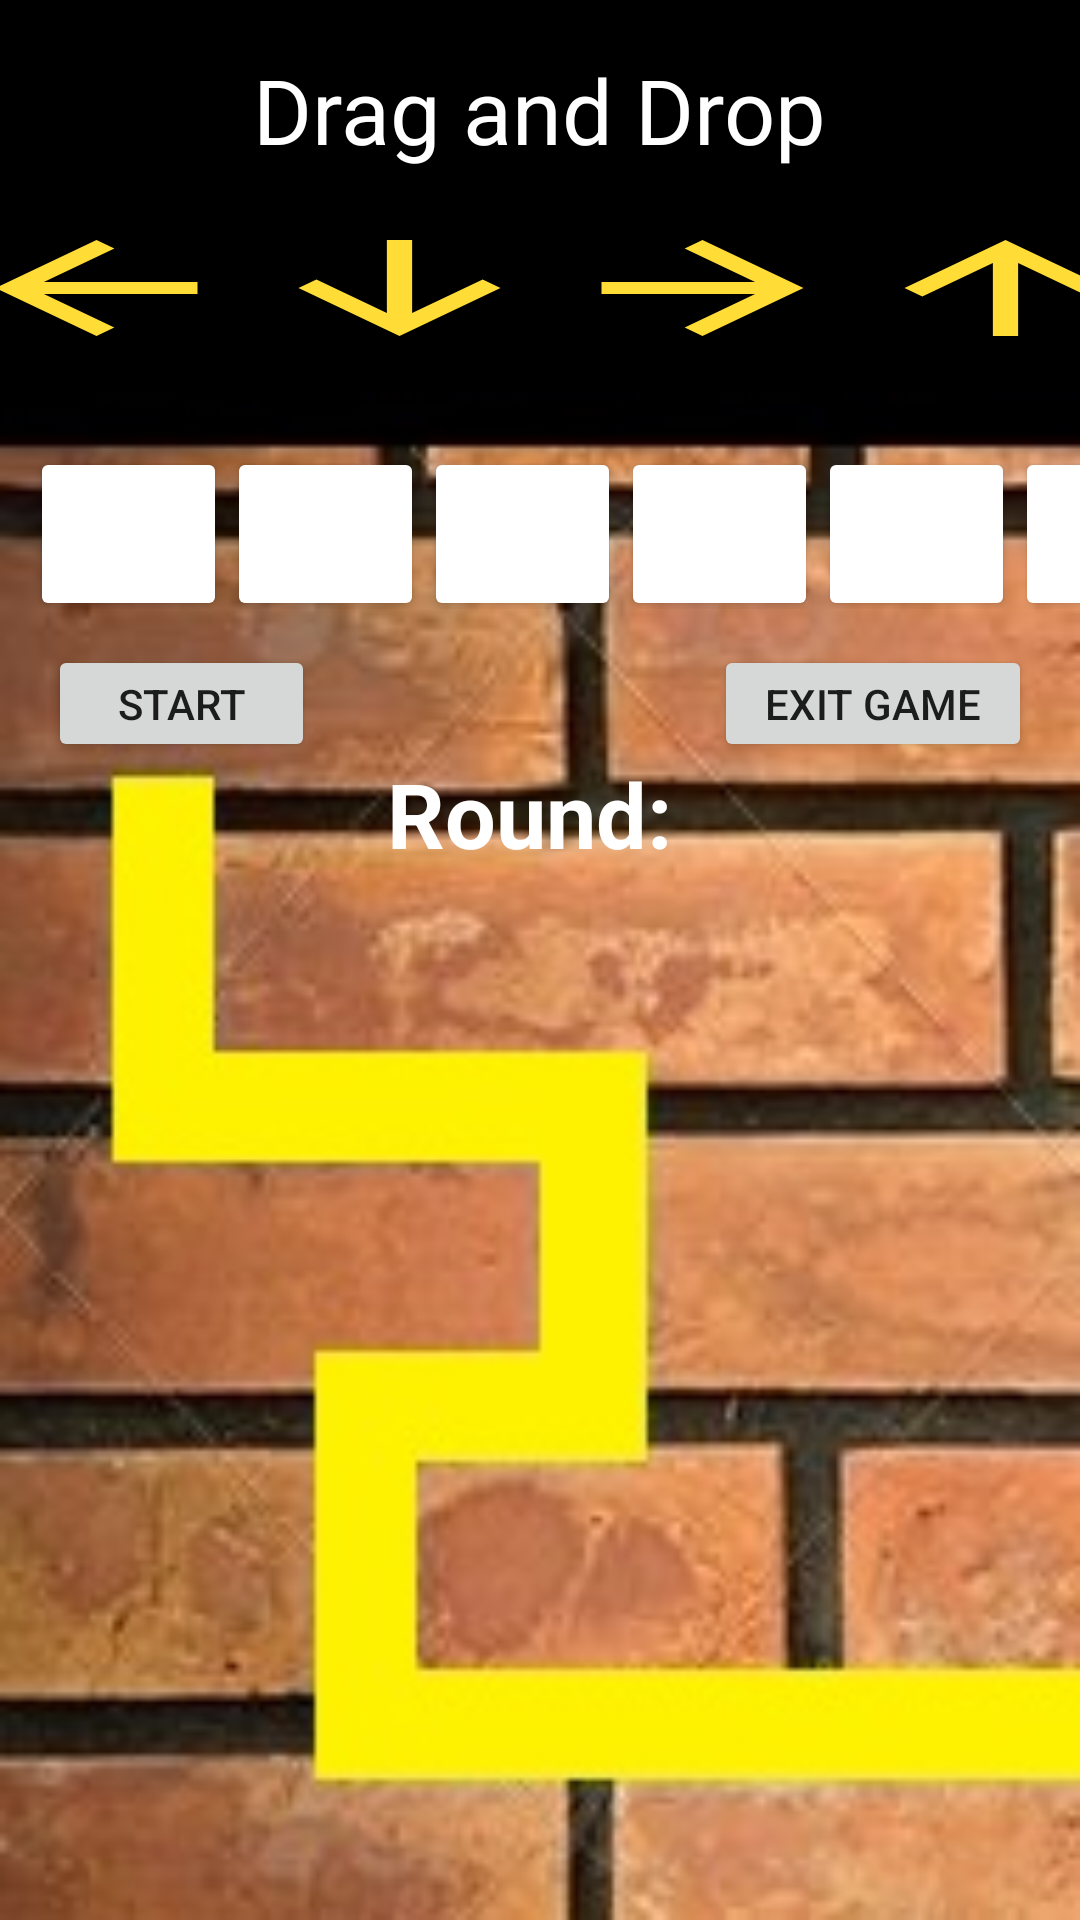

Here is an Android app screen rendered from its layout file. Give the layout XML and the strings, colors and styles it references.
<!-- AndroidManifest.xml: application theme Theme.PracticeNew -->
<!-- res/layout/activity_game_two.xml -->
<?xml version="1.0" encoding="utf-8"?>
<androidx.constraintlayout.widget.ConstraintLayout xmlns:android="http://schemas.android.com/apk/res/android"
    xmlns:app="http://schemas.android.com/apk/res-auto"
    xmlns:tools="http://schemas.android.com/tools"
    android:layout_width="match_parent"
    android:layout_height="match_parent"
    android:background="@drawable/backgroundtwo"
    tools:context=".GameTwo">


    <LinearLayout
        android:id="@+id/header"
        android:layout_width="404dp"
        android:layout_height="69dp"
        android:layout_marginTop="72dp"
        android:orientation="horizontal"
        app:layout_constraintEnd_toEndOf="parent"
        app:layout_constraintHorizontal_bias="0.428"
        app:layout_constraintStart_toStartOf="parent"
        app:layout_constraintTop_toTopOf="parent">

        <Button
            android:id="@+id/btn_left"
            android:layout_width="0dp"
            android:layout_height="wrap_content"

            android:layout_weight="1"
            android:background="@drawable/left_yellow"
            android:contentDescription="up"
            android:padding="12dp"
            android:transitionName="left" />

        <Button
            android:id="@+id/btn_dwn"
            android:layout_width="0dp"
            android:layout_height="wrap_content"
            android:layout_weight="1"
            android:background="@drawable/down_white"
            android:contentDescription="up"
            android:padding="12dp"
            android:transitionName="down" />

        <Button
            android:id="@+id/btn_right"
            android:layout_width="0dp"
            android:layout_height="wrap_content"
            android:layout_weight="1"
            android:background="@drawable/right_yellow"
            android:contentDescription="up"
            android:padding="12dp"
            android:transitionName="right" />

        <Button
            android:id="@+id/btn_up"
            android:layout_width="0dp"
            android:layout_height="wrap_content"
            android:layout_weight="1"
            android:background="@drawable/up_yellow"
            android:contentDescription="up"
            android:padding="12dp"
            android:transitionName="up" />


    </LinearLayout>

    <LinearLayout
        android:id="@+id/linearLayout"
        android:layout_width="394dp"
        android:layout_height="54dp"
        android:layout_marginStart="10dp"
        android:layout_marginTop="8dp"
        android:orientation="horizontal"
        app:layout_constraintEnd_toEndOf="parent"
        app:layout_constraintHorizontal_bias="0.0"
        app:layout_constraintStart_toStartOf="parent"
        app:layout_constraintTop_toBottomOf="@+id/header">

        <Button
            android:id="@+id/btn_input4"
            android:layout_width="58dp"
            android:layout_height="58dp"
            android:layout_weight="1"
            android:backgroundTint="@color/white"
            android:padding="12dp"
            android:paddingRight="5dp"
            android:text="    "
            tools:layout_editor_absoluteX="339dp"
            tools:layout_editor_absoluteY="113dp" />

        <Button
            android:id="@+id/btn_input2"
            android:layout_width="58dp"
            android:layout_height="58dp"
            android:layout_weight="1"
            android:backgroundTint="@color/white"
            android:padding="12dp"
            android:paddingRight="5dp"
            android:text="    "
            tools:layout_editor_absoluteX="116dp"
            tools:layout_editor_absoluteY="113dp" />

        <Button
            android:id="@+id/btn_input1"
            android:layout_width="58dp"
            android:layout_height="58dp"
            android:layout_weight="1"
            android:backgroundTint="@color/white"
            android:padding="12dp"
            android:paddingRight="15dp"
            android:text="    " />

        <Button
            android:id="@+id/btn_input5"
            android:layout_width="58dp"
            android:layout_height="58dp"
            android:layout_weight="1"
            android:backgroundTint="@color/white"
            android:text="    "
            tools:layout_editor_absoluteX="217dp"
            tools:layout_editor_absoluteY="113dp" />
        <Button
            android:id="@+id/btn_input6"
            android:layout_width="58dp"
            android:layout_height="58dp"
            android:layout_weight="1"
            android:backgroundTint="@color/white"
            android:text="    "
            tools:layout_editor_absoluteX="217dp"
            tools:layout_editor_absoluteY="113dp" />
        <Button
            android:id="@+id/btn_input3"
            android:layout_width="58dp"
            android:layout_height="58dp"
            android:layout_weight="1"
            android:backgroundTint="@color/white"
            android:text="    "
            tools:layout_editor_absoluteX="217dp"
            tools:layout_editor_absoluteY="113dp" />

    </LinearLayout>

    <ImageView
        android:id="@+id/pack"
        android:layout_width="60dp"
        android:layout_height="51dp"
        android:layout_marginTop="8dp"


        android:src="@drawable/packmanone"
        app:layout_constraintHorizontal_bias="0.102"
        app:layout_constraintLeft_toLeftOf="parent"
        app:layout_constraintRight_toRightOf="parent"
        app:layout_constraintTop_toBottomOf="@+id/btn1" />

    <Button
        android:id="@+id/btn1"
        android:layout_width="89dp"
        android:layout_height="39dp"
        android:layout_marginStart="16dp"
        android:layout_marginTop="12dp"
        android:onClick="checkMoves"
        android:text="Start"
        app:layout_constraintStart_toStartOf="parent"
        app:layout_constraintTop_toBottomOf="@+id/linearLayout" />

    <Button
        android:id="@+id/button"
        android:layout_width="106dp"
        android:layout_height="39dp"
        android:layout_marginTop="12dp"
        android:layout_marginEnd="16dp"
        android:text="Exit Game"
        app:layout_constraintEnd_toEndOf="parent"
        app:layout_constraintHorizontal_bias="1.0"
        app:layout_constraintStart_toEndOf="@+id/btn1"
        app:layout_constraintTop_toBottomOf="@+id/linearLayout" />

    <TextView
        android:id="@+id/textView"
        android:layout_width="246dp"
        android:layout_height="53dp"
        android:layout_marginTop="25dp"
        android:layout_marginBottom="9dp"
        android:gravity="center"
        android:text="Drag and Drop"
        android:textColor="@color/white"
        android:textSize="30dp"
        app:layout_constraintBottom_toTopOf="@+id/header"
        app:layout_constraintEnd_toEndOf="parent"
        app:layout_constraintHorizontal_bias="0.496"
        app:layout_constraintStart_toStartOf="parent"
        app:layout_constraintTop_toTopOf="parent"
        app:layout_constraintVertical_bias="1.0" />

    <TextView
        android:id="@+id/gameround"
        android:layout_width="wrap_content"
        android:layout_height="wrap_content"
        android:layout_marginTop="48dp"
        android:text="Round: "
        android:textColor="@color/white"
        android:textSize="30dp"
        android:textStyle="bold"
        app:layout_constraintEnd_toEndOf="parent"
        app:layout_constraintStart_toStartOf="parent"
        app:layout_constraintTop_toBottomOf="@+id/linearLayout" />


</androidx.constraintlayout.widget.ConstraintLayout>
<!-- resources referenced by this layout -->
<resources>
  <!-- drawable backgroundtwo: jpg bitmap (drawable, 18422 bytes) -->
  <!-- drawable down_white (drawable) -->
  <vector android:height="24dp" android:tint="#FFDD36"
      android:viewportHeight="24" android:viewportWidth="24"
      android:width="24dp" xmlns:android="http://schemas.android.com/apk/res/android">
      <path android:fillColor="@android:color/white" android:pathData="M20,12l-1.41,-1.41L13,16.17V4h-2v12.17l-5.58,-5.59L4,12l8,8 8,-8z"/>
  </vector>
  <!-- drawable left_yellow (drawable) -->
  <vector android:autoMirrored="true" android:height="24dp"
      android:tint="#FFDD36" android:viewportHeight="24"
      android:viewportWidth="24" android:width="24dp" xmlns:android="http://schemas.android.com/apk/res/android">
      <path android:fillColor="@android:color/white" android:pathData="M20,11H7.83l5.59,-5.59L12,4l-8,8 8,8 1.41,-1.41L7.83,13H20v-2z"/>
  </vector>
  <!-- drawable right_yellow (drawable) -->
  <vector android:autoMirrored="true" android:height="24dp"
      android:tint="#FFDD36" android:viewportHeight="24"
      android:viewportWidth="24" android:width="24dp" xmlns:android="http://schemas.android.com/apk/res/android">
      <path android:fillColor="@android:color/white" android:pathData="M12,4l-1.41,1.41L16.17,11H4v2h12.17l-5.58,5.59L12,20l8,-8z"/>
  </vector>
  <!-- drawable up_yellow (drawable) -->
  <vector android:height="24dp" android:tint="#FFDD36"
      android:viewportHeight="24" android:viewportWidth="24"
      android:width="24dp" xmlns:android="http://schemas.android.com/apk/res/android">
      <path android:fillColor="@android:color/white" android:pathData="M4,12l1.41,1.41L11,7.83V20h2V7.83l5.58,5.59L20,12l-8,-8 -8,8z"/>
  </vector>
  <style name="Theme.PracticeNew" parent="Theme.MaterialComponents.DayNight.DarkActionBar">
          
          <item name="colorPrimary">@color/purple_500</item>
          <item name="colorPrimaryVariant">@color/purple_700</item>
          <item name="colorOnPrimary">@color/white</item>
          
          <item name="colorSecondary">@color/teal_200</item>
          <item name="colorSecondaryVariant">@color/teal_700</item>
          <item name="colorOnSecondary">@color/black</item>
          
          <item name="android:statusBarColor" tools:targetApi="l">?attr/colorPrimaryVariant</item>
          
      </style>
  <!-- not gathered from this repository: default colours our renderer supplied (Android Studio template values) -->
  <color name="purple_500">#FF6200EE</color>
  <color name="purple_700">#FF3700B3</color>
  <color name="teal_200">#FF03DAC5</color>
  <color name="teal_700">#FF018786</color>
  <color name="black">#FF000000</color>
  <color name="white">#FFFFFFFF</color>
</resources>
